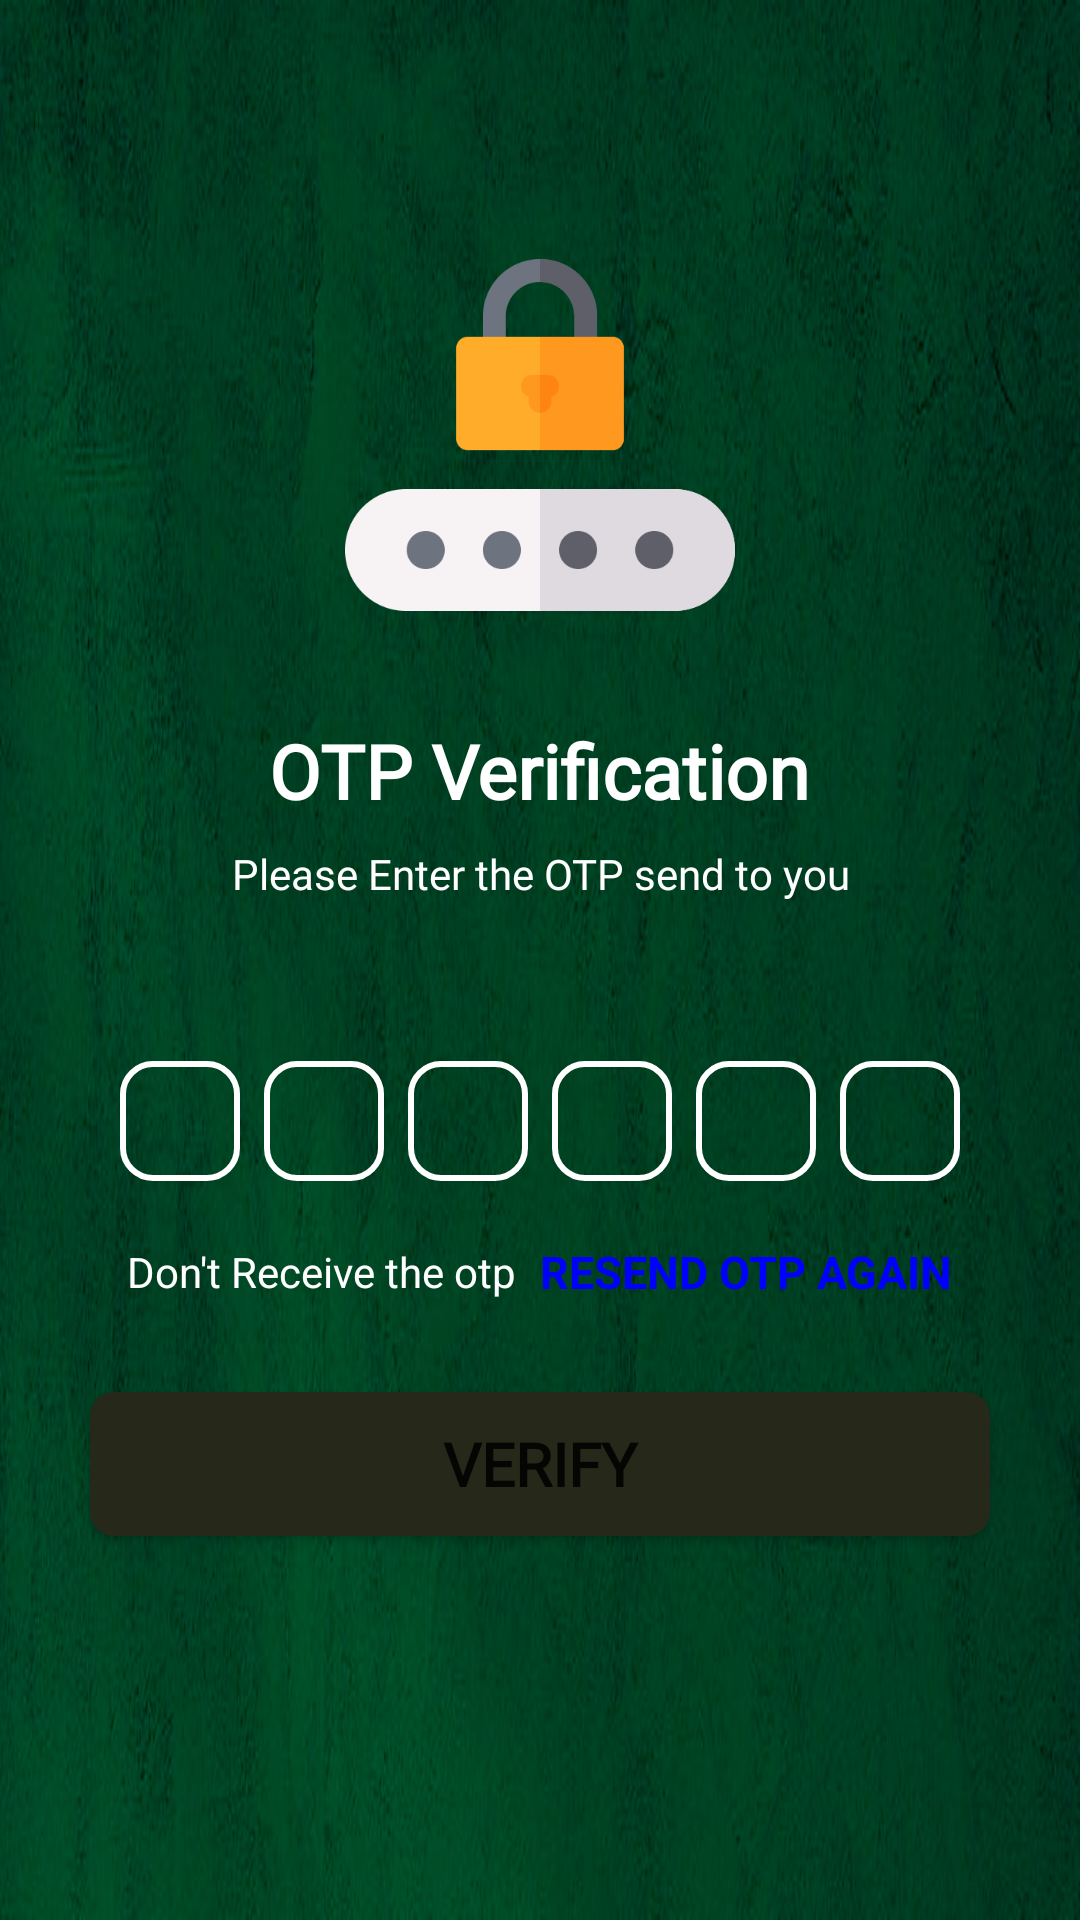

Reconstruct the res/layout file that produces this screen, plus the resources it refers to.
<!-- AndroidManifest.xml: application theme Theme.N_Template -->
<!-- res/layout/activity_otp_verification.xml -->
<?xml version="1.0" encoding="utf-8"?>
<androidx.constraintlayout.widget.ConstraintLayout xmlns:android="http://schemas.android.com/apk/res/android"
    xmlns:app="http://schemas.android.com/apk/res-auto"
    xmlns:tools="http://schemas.android.com/tools"
    android:layout_width="match_parent"
    android:layout_height="match_parent"
    tools:context=".Otp_Verification"
    android:background="@drawable/rc_abstract">

    <LinearLayout
        android:layout_width="match_parent"
        android:layout_height="match_parent"
        android:orientation="vertical"
        app:layout_constraintBottom_toBottomOf="parent"
        app:layout_constraintEnd_toEndOf="parent"
        app:layout_constraintHorizontal_bias="0.5"
        app:layout_constraintStart_toStartOf="parent"
        app:layout_constraintTop_toTopOf="parent">

        <LinearLayout
            android:layout_width="match_parent"
            android:layout_height="match_parent"
            android:orientation="vertical"
            android:gravity="center_horizontal"
            >

            <ImageView
                android:layout_width="130dp"
                android:layout_height="130dp"
                android:layout_marginTop="80dp"
                android:src="@drawable/otp_verification"/>
            <TextView
                android:layout_width="wrap_content"
                android:layout_height="wrap_content"
                android:fontFamily="@font/lato_thin"
                android:text="OTP Verification"
                android:layout_marginTop="30dp"
                android:textColor="@color/white"
                android:textSize="25sp"
                android:textStyle="bold"/>

            <TextView
                android:layout_width="match_parent"
                android:layout_height="wrap_content"
                android:layout_marginTop="8dp"
                android:layout_marginStart="50dp"
                android:layout_marginEnd="50dp"
                android:layout_marginLeft="50dp"
                android:text="Please Enter the OTP send to you"
                android:gravity="center"
                android:textColor="@color/white"
                android:fontFamily="@font/lato_thin"
                android:textSize="14sp"
                />

            <TextView
                android:id="@+id/txtv_usernumber_otpverifcation"
                android:layout_width="match_parent"
                android:layout_height="wrap_content"
                android:layout_marginStart="50dp"
                android:layout_marginEnd="50dp"
                android:layout_marginTop="4dp"
                android:textColor="@color/white"
                android:gravity="center"
                android:textSize="14sp"
                android:textStyle="bold"/>
            
            <LinearLayout
                android:layout_width="match_parent"
                android:layout_height="wrap_content"
                android:orientation="horizontal"
                android:layout_marginTop="30dp"
                android:gravity="center">

                <EditText
                    android:id="@+id/inputotp1"
                    android:background="@drawable/backgroundbox"
                    android:layout_width="40dp"
                    android:layout_height="40dp"
                    android:layout_marginRight="4dp"
                    android:gravity="center"
                    android:imeOptions="actionNext"
                    android:importantForAutofill="no"
                    android:inputType="number"
                    android:maxLength="1"
                    android:textColor="@color/white"
                    android:textSize="24sp"
                    android:textStyle="bold" />
                <EditText
                    android:id="@+id/inputotp2"
                    android:background="@drawable/backgroundbox"
                    android:layout_width="40dp"
                    android:layout_height="40dp"
                    android:layout_marginLeft="4dp"
                    android:layout_marginRight="4dp"
                    android:gravity="center"
                    android:imeOptions="actionNext"
                    android:importantForAutofill="no"
                    android:inputType="number"
                    android:maxLength="1"
                    android:textColor="@color/white"
                    android:textSize="24sp"
                    android:textStyle="bold" />
                <EditText
                    android:id="@+id/inputotp3"
                    android:background="@drawable/backgroundbox"
                    android:layout_width="40dp"
                    android:layout_height="40dp"
                    android:layout_marginLeft="4dp"
                    android:layout_marginRight="4dp"
                    android:gravity="center"
                    android:imeOptions="actionNext"
                    android:importantForAutofill="no"
                    android:inputType="number"
                    android:maxLength="1"
                    android:textColor="@color/white"
                    android:textSize="24sp"
                    android:textStyle="bold" />
                <EditText
                    android:id="@+id/inputotp4"
                    android:background="@drawable/backgroundbox"
                    android:layout_width="40dp"
                    android:layout_height="40dp"
                    android:layout_marginLeft="4dp"
                    android:layout_marginRight="4dp"
                    android:gravity="center"
                    android:imeOptions="actionNext"
                    android:importantForAutofill="no"
                    android:inputType="number"
                    android:maxLength="1"
                    android:textColor="@color/white"
                    android:textSize="24sp"
                    android:textStyle="bold" />
                <EditText
                    android:id="@+id/inputotp5"
                    android:background="@drawable/backgroundbox"
                    android:layout_width="40dp"
                    android:layout_height="40dp"
                    android:layout_marginLeft="4dp"
                    android:layout_marginRight="4dp"
                    android:gravity="center"
                    android:imeOptions="actionNext"
                    android:importantForAutofill="no"
                    android:inputType="number"
                    android:maxLength="1"
                    android:textColor="@color/white"
                    android:textSize="24sp"
                    android:textStyle="bold" />
                <EditText
                    android:id="@+id/inputotp6"
                    android:background="@drawable/backgroundbox"
                    android:layout_width="40dp"
                    android:layout_height="40dp"
                    android:layout_marginLeft="4dp"
                    android:gravity="center"
                    android:imeOptions="actionNext"
                    android:importantForAutofill="no"
                    android:inputType="number"
                    android:maxLength="1"
                    android:textColor="@color/white"
                    android:textSize="24sp"
                    android:textStyle="bold" />
            </LinearLayout>

            <LinearLayout
                android:layout_width="match_parent"
                android:layout_height="wrap_content"
                android:orientation="horizontal"
                android:layout_marginTop="20dp"
                android:gravity="center">

                <TextView
                    android:layout_width="wrap_content"
                    android:layout_height="wrap_content"
                    android:text="Don't Receive the otp"
                    android:textColor="@color/white"
                    android:textSize="14sp"/>

                <TextView
                    android:id="@+id/resendcode_otpverification"
                    android:layout_width="wrap_content"
                    android:layout_height="wrap_content"
                    android:layout_marginStart="8dp"
                    android:text="RESEND OTP AGAIN"
                    android:autoLink="email|phone|web"
                    android:textColor="@color/blue"
                    android:textSize="15sp"
                    android:textStyle="bold"
                    />


            </LinearLayout>

            <FrameLayout
                android:layout_width="match_parent"
                android:layout_height="wrap_content">

                <Button
                    android:id="@+id/btn_verify_verifyotp"
                    android:layout_width="match_parent"
                    android:layout_height="wrap_content"
                    android:fontFamily="@font/lato_thin"
                    android:background="@drawable/login_backgroundbutton"
                    android:text="Verify"
                    android:layout_margin="30dp"
                    android:textSize="20dp"
                    android:textStyle="bold"
                    app:cornerRadius="10dp" />

                <ProgressBar
                    android:id="@+id/progress_otp_verification"
                    android:layout_width="35dp"
                    android:layout_height="35dp"
                    android:layout_gravity="center"
                    android:visibility="gone"/>


            </FrameLayout>


        </LinearLayout>


    </LinearLayout>

</androidx.constraintlayout.widget.ConstraintLayout>
<!-- resources referenced by this layout -->
<resources>
  <color name="blue">#0000FF</color>
  <color name="white">#FFFFFFFF</color>
  <!-- drawable backgroundbox (drawable) -->
  <?xml version="1.0" encoding="utf-8"?>
  <shape xmlns:android="http://schemas.android.com/apk/res/android"
      android:shape="rectangle">
  
      <stroke android:width="2dp"
          android:color="@color/white"/>
      <corners
          android:radius="10dp"/>
  
  </shape>
  <!-- drawable login_backgroundbutton (drawable) -->
  <?xml version="1.0" encoding="utf-8"?>
  <shape xmlns:android="http://schemas.android.com/apk/res/android">
  
      <solid
          android:color="@color/menu_icons"/>
      <corners android:radius="8dp"/>
  </shape>
  <!-- drawable otp_verification: png bitmap (drawable-v24, 5546 bytes) -->
  <!-- drawable rc_abstract: png bitmap (drawable-v24, 229019 bytes) -->
  <style name="Theme.N_Template" parent="Theme.MaterialComponents.DayNight.DarkActionBar">
          
          <item name="colorPrimary">@color/menu_icons</item>
          <item name="colorPrimaryVariant">@color/purple_700</item>
          <item name="colorOnPrimary">@color/white</item>
          
          <item name="colorSecondary">@color/teal_200</item>
          <item name="colorSecondaryVariant">@color/teal_700</item>
          <item name="colorOnSecondary">@color/black</item>
          
          <item name="android:statusBarColor" tools:targetApi="l">?attr/colorPrimaryVariant</item>
          
      </style>
  <color name="menu_icons">#262919</color>
  <color name="purple_700">#FF3700B3</color>
  <color name="teal_200">#FF03DAC5</color>
  <color name="teal_700">#FF018786</color>
  <color name="black">#FF000000</color>
</resources>
